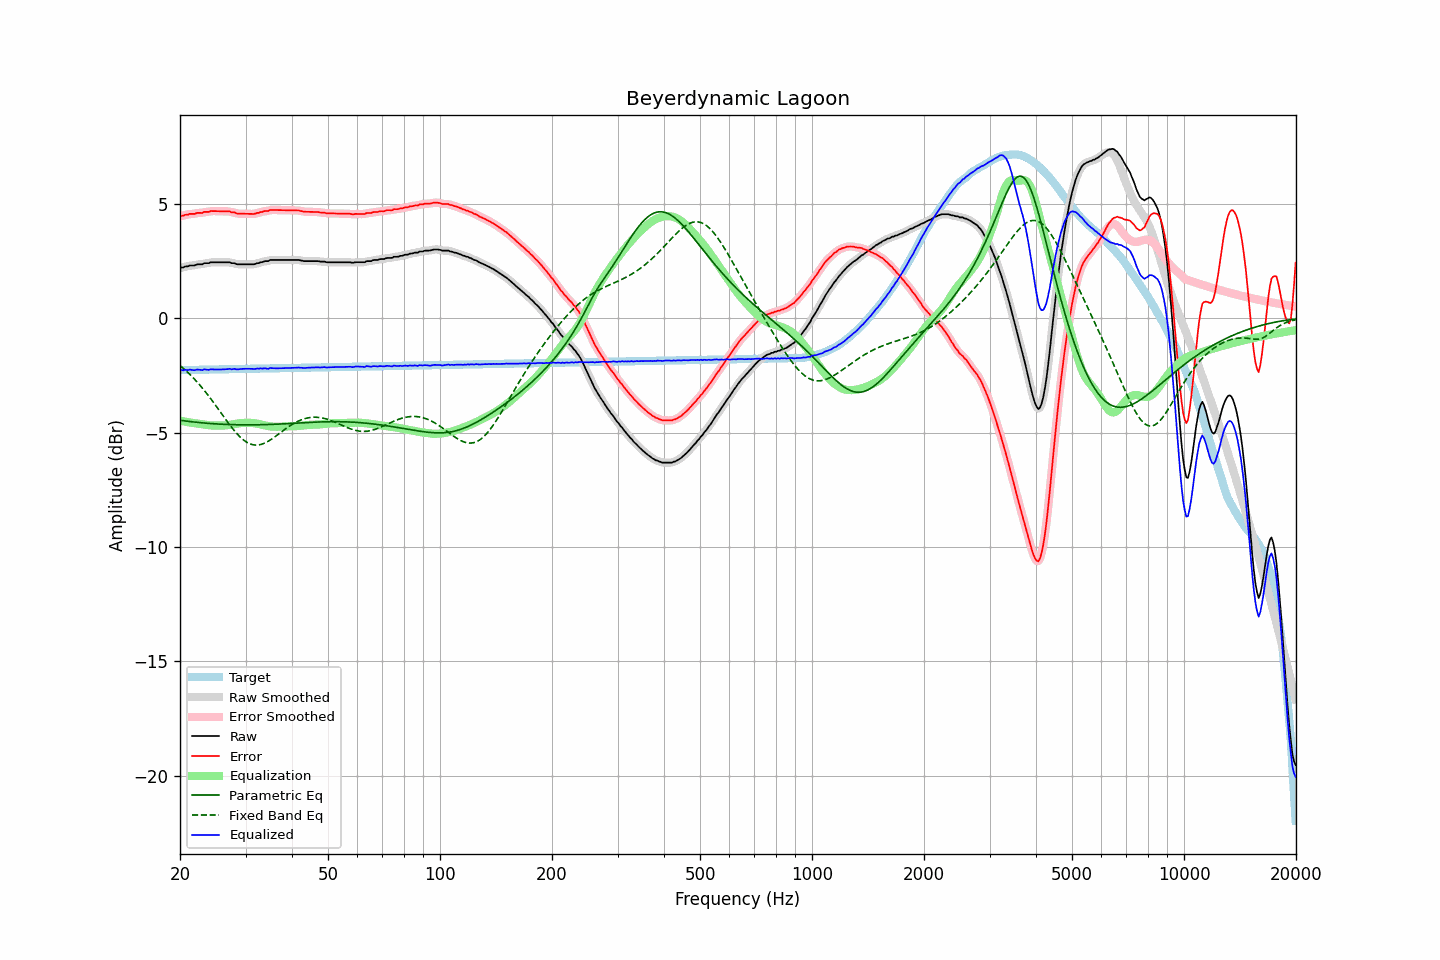

The data file committed next to this chart (first rows):
frequency, raw, error, smoothed, error_smoothed, equalization, parametric_eq, fixed_band_eq, equalized_raw, equalized_smoothed, target
20.00, 2.19, 4.46, 2.20, 4.46, -4.46, -4.45, -2.06, -2.27, -2.27, -2.26
20.20, 2.22, 4.49, 2.22, 4.48, -4.48, -4.46, -2.12, -2.26, -2.27, -2.26
20.40, 2.22, 4.49, 2.23, 4.50, -4.50, -4.47, -2.18, -2.27, -2.26, -2.26
20.61, 2.26, 4.52, 2.25, 4.51, -4.51, -4.48, -2.24, -2.25, -2.26, -2.26
20.81, 2.27, 4.53, 2.27, 4.53, -4.53, -4.49, -2.31, -2.25, -2.26, -2.26
21.02, 2.27, 4.53, 2.29, 4.55, -4.54, -4.50, -2.37, -2.27, -2.25, -2.26
21.23, 2.31, 4.57, 2.30, 4.56, -4.55, -4.51, -2.44, -2.24, -2.25, -2.26
21.44, 2.31, 4.57, 2.31, 4.56, -4.56, -4.52, -2.51, -2.25, -2.26, -2.26
21.66, 2.31, 4.57, 2.32, 4.57, -4.57, -4.53, -2.58, -2.26, -2.26, -2.25
21.87, 2.31, 4.57, 2.32, 4.58, -4.58, -4.53, -2.66, -2.27, -2.26, -2.25
22.09, 2.34, 4.59, 2.34, 4.59, -4.59, -4.54, -2.73, -2.25, -2.25, -2.25
22.31, 2.36, 4.61, 2.36, 4.60, -4.60, -4.55, -2.81, -2.24, -2.24, -2.25
22.54, 2.36, 4.61, 2.36, 4.61, -4.61, -4.56, -2.89, -2.25, -2.25, -2.25
22.76, 2.36, 4.61, 2.37, 4.61, -4.62, -4.56, -2.97, -2.26, -2.25, -2.25
22.99, 2.36, 4.61, 2.38, 4.63, -4.63, -4.57, -3.05, -2.27, -2.25, -2.25
23.22, 2.41, 4.66, 2.40, 4.64, -4.64, -4.58, -3.14, -2.23, -2.24, -2.24
23.45, 2.41, 4.66, 2.41, 4.65, -4.65, -4.58, -3.23, -2.24, -2.24, -2.24
23.69, 2.41, 4.65, 2.42, 4.66, -4.66, -4.59, -3.32, -2.25, -2.24, -2.24
23.92, 2.41, 4.65, 2.43, 4.67, -4.67, -4.59, -3.41, -2.26, -2.24, -2.24
24.16, 2.45, 4.69, 2.44, 4.68, -4.68, -4.60, -3.50, -2.22, -2.24, -2.24
24.40, 2.45, 4.69, 2.45, 4.69, -4.68, -4.60, -3.59, -2.23, -2.23, -2.24
24.65, 2.45, 4.69, 2.46, 4.69, -4.69, -4.61, -3.69, -2.23, -2.23, -2.24
24.89, 2.45, 4.69, 2.45, 4.69, -4.69, -4.61, -3.79, -2.23, -2.23, -2.23
25.14, 2.45, 4.69, 2.45, 4.69, -4.69, -4.62, -3.88, -2.24, -2.24, -2.23
25.39, 2.45, 4.68, 2.45, 4.68, -4.69, -4.62, -3.98, -2.24, -2.24, -2.23
25.65, 2.45, 4.68, 2.45, 4.68, -4.69, -4.62, -4.08, -2.23, -2.23, -2.23
25.91, 2.45, 4.68, 2.45, 4.68, -4.69, -4.63, -4.18, -2.23, -2.23, -2.23
26.16, 2.45, 4.68, 2.45, 4.68, -4.68, -4.63, -4.28, -2.23, -2.23, -2.23
26.43, 2.45, 4.68, 2.45, 4.68, -4.68, -4.63, -4.38, -2.23, -2.23, -2.23
26.69, 2.45, 4.68, 2.46, 4.68, -4.68, -4.64, -4.47, -2.22, -2.22, -2.22
26.96, 2.45, 4.68, 2.45, 4.67, -4.67, -4.64, -4.57, -2.21, -2.22, -2.22
27.23, 2.45, 4.68, 2.44, 4.66, -4.66, -4.64, -4.66, -2.20, -2.22, -2.22
27.50, 2.41, 4.63, 2.43, 4.65, -4.64, -4.65, -4.75, -2.23, -2.21, -2.22
27.77, 2.41, 4.63, 2.41, 4.63, -4.63, -4.65, -4.84, -2.22, -2.22, -2.22
28.05, 2.41, 4.63, 2.40, 4.61, -4.62, -4.65, -4.93, -2.20, -2.22, -2.22
28.33, 2.37, 4.59, 2.38, 4.60, -4.60, -4.65, -5.01, -2.23, -2.22, -2.22
28.62, 2.36, 4.58, 2.37, 4.58, -4.59, -4.65, -5.09, -2.23, -2.22, -2.22
28.90, 2.36, 4.58, 2.36, 4.57, -4.58, -4.65, -5.16, -2.22, -2.22, -2.21
29.19, 2.36, 4.58, 2.36, 4.57, -4.58, -4.65, -5.23, -2.21, -2.21, -2.21
29.48, 2.36, 4.57, 2.36, 4.57, -4.57, -4.66, -5.29, -2.21, -2.21, -2.21
29.78, 2.36, 4.57, 2.36, 4.57, -4.57, -4.66, -5.34, -2.20, -2.20, -2.21
30.08, 2.36, 4.57, 2.36, 4.57, -4.57, -4.66, -5.39, -2.20, -2.20, -2.21
30.38, 2.36, 4.57, 2.36, 4.57, -4.56, -4.66, -5.43, -2.20, -2.20, -2.21
30.68, 2.36, 4.57, 2.36, 4.57, -4.57, -4.66, -5.47, -2.20, -2.20, -2.21
30.99, 2.36, 4.57, 2.36, 4.57, -4.57, -4.66, -5.50, -2.20, -2.21, -2.20
31.30, 2.36, 4.57, 2.36, 4.56, -4.57, -4.66, -5.52, -2.21, -2.21, -2.20
31.61, 2.36, 4.56, 2.37, 4.57, -4.58, -4.65, -5.53, -2.22, -2.21, -2.20
31.93, 2.38, 4.58, 2.38, 4.58, -4.59, -4.65, -5.54, -2.21, -2.21, -2.20
32.24, 2.41, 4.61, 2.40, 4.60, -4.60, -4.65, -5.54, -2.19, -2.20, -2.20
32.57, 2.41, 4.61, 2.42, 4.62, -4.62, -4.65, -5.53, -2.21, -2.19, -2.20
32.89, 2.45, 4.65, 2.44, 4.64, -4.63, -4.65, -5.52, -2.18, -2.19, -2.20
33.22, 2.45, 4.65, 2.46, 4.66, -4.65, -4.65, -5.50, -2.20, -2.19, -2.19
33.55, 2.48, 4.68, 2.48, 4.68, -4.67, -4.65, -5.47, -2.19, -2.19, -2.19
33.89, 2.50, 4.69, 2.49, 4.68, -4.69, -4.64, -5.44, -2.18, -2.20, -2.19
34.23, 2.50, 4.69, 2.51, 4.70, -4.70, -4.64, -5.41, -2.20, -2.19, -2.19
34.57, 2.50, 4.69, 2.52, 4.71, -4.71, -4.64, -5.37, -2.21, -2.19, -2.19
34.92, 2.55, 4.74, 2.54, 4.72, -4.72, -4.64, -5.32, -2.17, -2.19, -2.19
35.27, 2.55, 4.74, 2.55, 4.74, -4.73, -4.64, -5.28, -2.18, -2.18, -2.19
35.62, 2.55, 4.74, 2.56, 4.74, -4.73, -4.63, -5.23, -2.18, -2.18, -2.18
35.97, 2.55, 4.74, 2.55, 4.74, -4.74, -4.63, -5.18, -2.18, -2.18, -2.18
... 635 more rows
